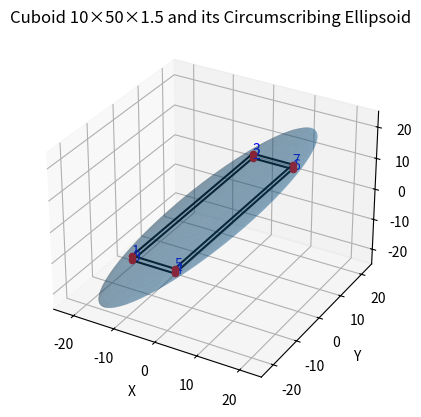

The script that saved this image:
import numpy as np
import matplotlib.pyplot as plt
from mpl_toolkits.mplot3d import Axes3D

def plot_cuboid_and_ellipsoid(a, b, c, annotate_vertices=False):
    # 1. Compute half-dimensions
    hx, hy, hz = a/2, b/2, c/2

    # 2. Cuboid vertices: all combinations of (±hx, ±hy, ±hz)
    corners = np.array([[sx*hx, sy*hy, sz*hz]
                        for sx in (-1, 1)
                        for sy in (-1, 1)
                        for sz in (-1, 1)])
    
    # 3. Edges defined by index pairs into 'corners'
    edges = [
        (0, 1), (0, 2), (0, 4),
        (1, 3), (1, 5),
        (2, 3), (2, 6),
        (3, 7),
        (4, 5), (4, 6),
        (5, 7),
        (6, 7)
    ]

    # 4. Ellipsoid radii (minimal-volume circumscribing)
    k = np.sqrt(3) / 2
    rx, ry, rz = k * a, k * b, k * c

    # 5. Prepare figure
    fig = plt.figure()
    ax = fig.add_subplot(111, projection='3d')

    # 6. Plot cuboid edges
    for i, j in edges:
        xs, ys, zs = zip(corners[i], corners[j])
        ax.plot(xs, ys, zs, color='black', linewidth=1.5)

    # 7. Optionally annotate vertices
    if annotate_vertices:
        for idx, (x0, y0, z0) in enumerate(corners):
            ax.scatter(x0, y0, z0, color='red', s=20)
            # Place label slightly offset
            ax.text(x0, y0, z0, f'{idx}', color='blue', fontsize=10)

    # 8. Plot ellipsoid surface via parametric angles
    u = np.linspace(0, 2 * np.pi, 80)
    v = np.linspace(0, np.pi, 80)
    U, V = np.meshgrid(u, v)
    X_e = rx * np.sin(V) * np.cos(U)
    Y_e = ry * np.sin(V) * np.sin(U)
    Z_e = rz * np.cos(V)
    ax.plot_surface(X_e, Y_e, Z_e, rstride=4, cstride=4,
                    alpha=0.3, linewidth=0)

    # 9. Equal aspect ratio
    max_range = max(a, b, c)
    for setter in (ax.set_xlim, ax.set_ylim, ax.set_zlim):
        setter(-max_range/2, max_range/2)

    # 10. Labels & title
    ax.set_xlabel('X')
    ax.set_ylabel('Y')
    ax.set_zlabel('Z')
    ax.set_title(f'Cuboid {a}×{b}×{c} and its Circumscribing Ellipsoid')

    plt.show()

# Example usage:
# To plot with vertex labels, set annotate_vertices=True
if __name__ == '__main__':
    plot_cuboid_and_ellipsoid(a=10, b=50, c=1.5, annotate_vertices=True)
